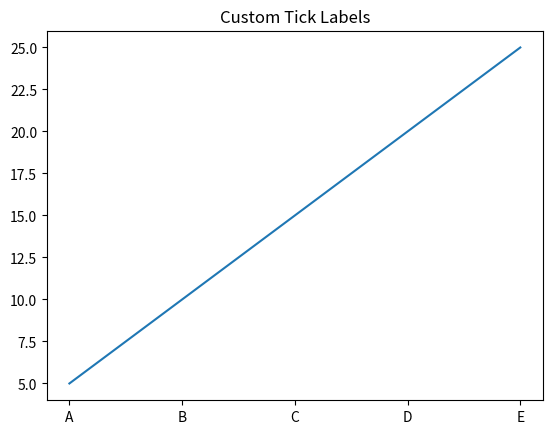

Python code for this plot:
import matplotlib.pyplot as plt

"""
TICK FORMATTING
---------------
Ticks = numbers shown on axes
We can customize them for readability
"""

x = [1, 2, 3, 4, 5]
y = [5, 10, 15, 20, 25]

plt.plot(x, y)

# Custom ticks
plt.xticks([1, 2, 3, 4, 5], ["A", "B", "C", "D", "E"])

plt.title("Custom Tick Labels")

plt.show()
